Image classification data set "dataset" (sakshipachpute66/LeafCare-AI on GitHub). Class labels (10): corn maize common rust, corn maize healthy, pepper bell bacterial spot, pepper bell healthy, potato early blight, potato late blight, potato healthy, tomato early blight, tomato late blight, tomato healthy.

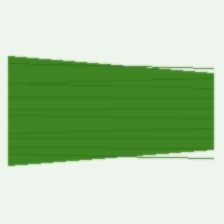
Label: corn maize healthy

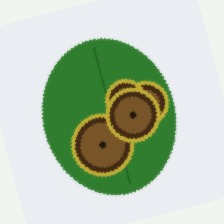
Label: potato early blight

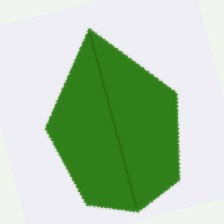
Label: pepper bell healthy

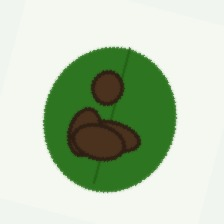
Label: potato late blight

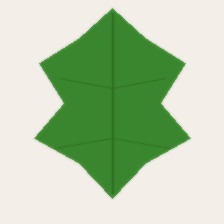
Label: tomato healthy

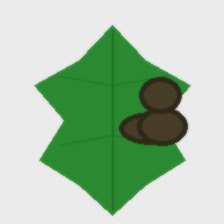
Label: tomato late blight
